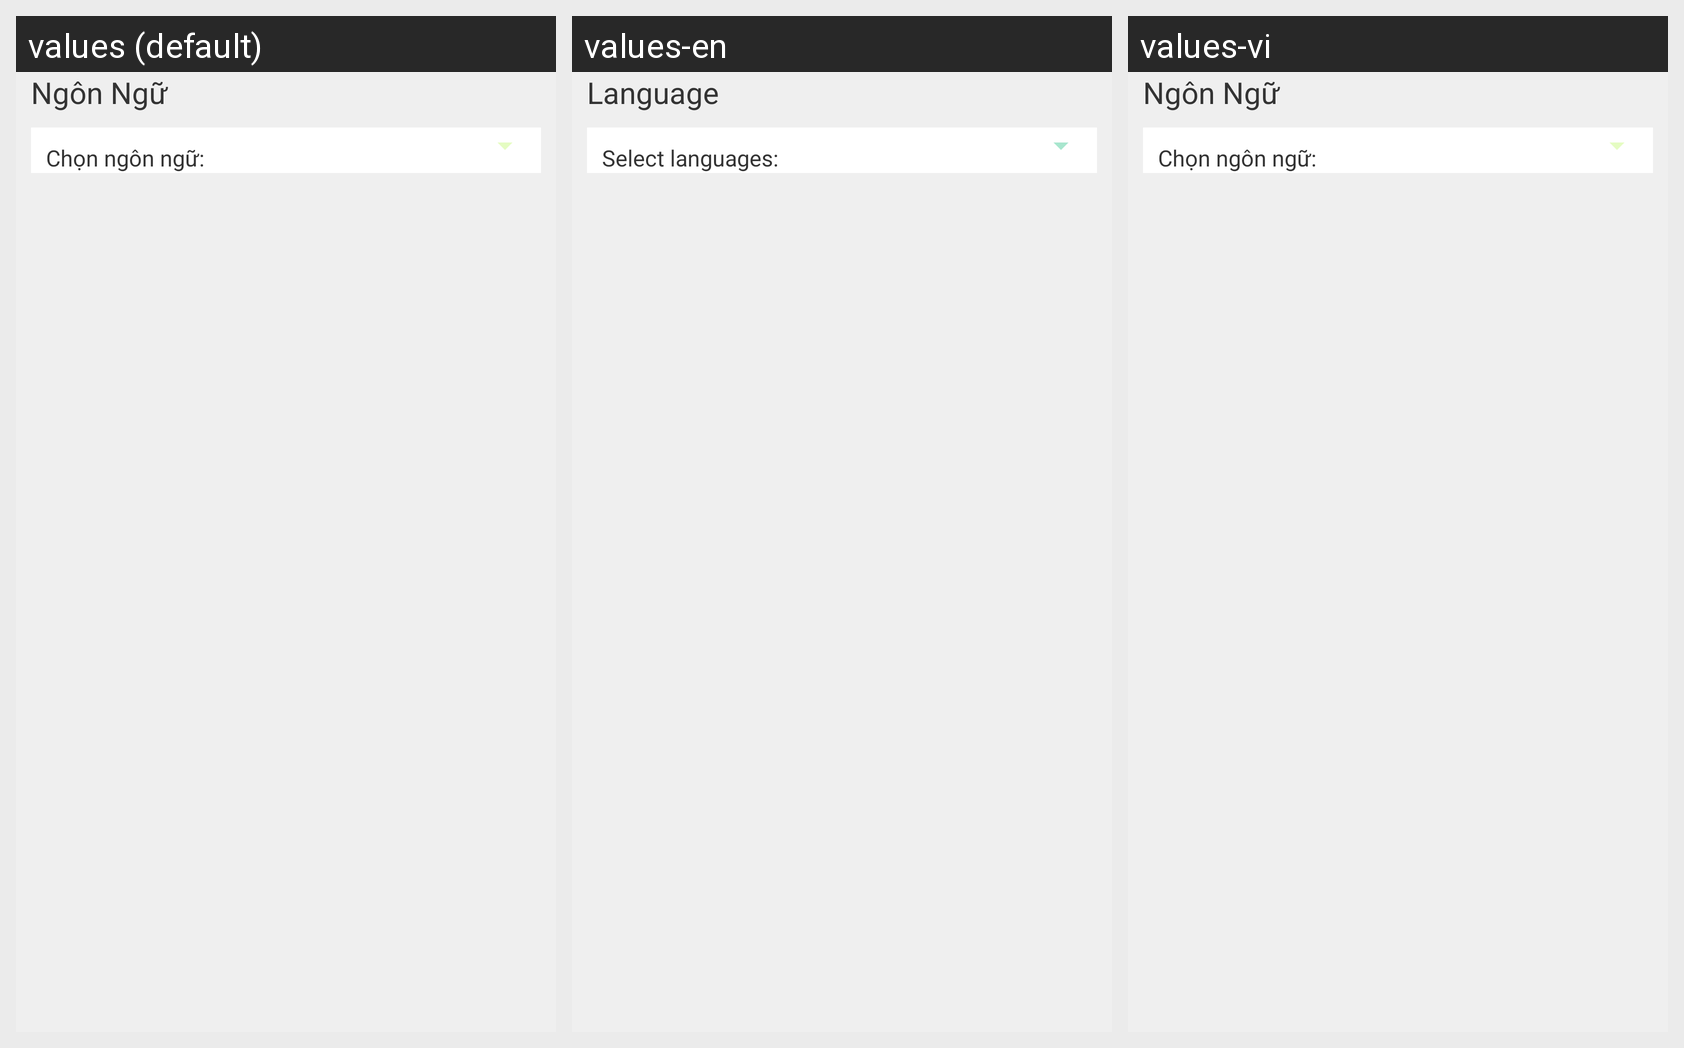

This grid shows one Android layout under several languages. Give, for every string resource on the screen, its name, the default text and each shown locale's text.
Android screen res/layout/settings_fragment.xml rendered under 3 locales, left to right: values (default), values-en, values-vi. Device: Nexus 5 (rendered at 1080×1920; each locale shown at half size, 540×960, under a caption strip naming it); theme AppTheme.Dark.
Strings drawn on this screen, with the default value and each locale's value (text and hints the layout hard-codes, and strings that could not be matched under every locale, appear in the picture but are not listed):

language
  values: Ngôn Ngữ
  values-en: Language
  values-vi: Ngôn Ngữ

select_language
  values: Chọn ngôn ngữ:
  values-en: Select languages:
  values-vi: Chọn ngôn ngữ:
